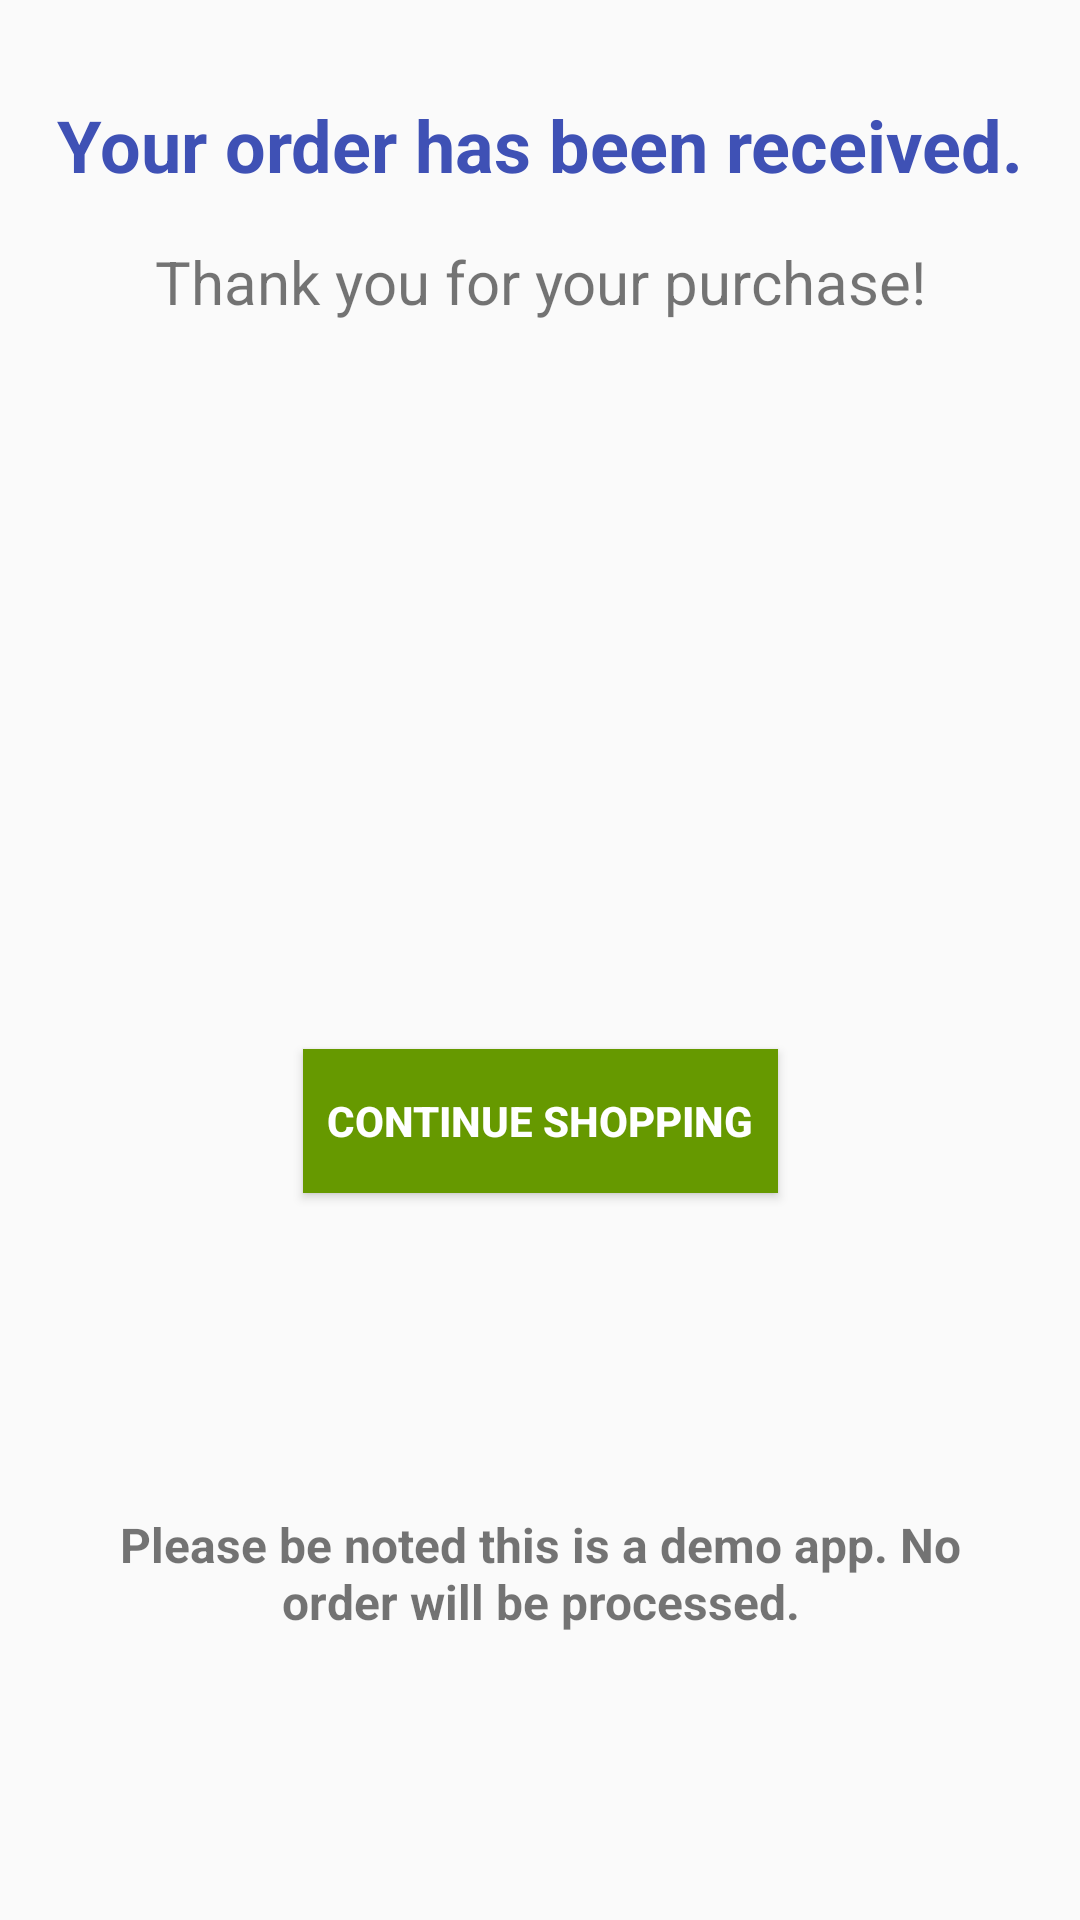

Android layout source for this screen:
<!-- AndroidManifest.xml: application theme AppTheme -->
<!-- res/layout/activity_paid.xml -->
<?xml version="1.0" encoding="utf-8"?>
<android.support.constraint.ConstraintLayout xmlns:android="http://schemas.android.com/apk/res/android"
    xmlns:app="http://schemas.android.com/apk/res-auto"
    xmlns:tools="http://schemas.android.com/tools"
    android:layout_width="match_parent"
    android:layout_height="match_parent"
    tools:context="com.sdk.android_demo.view.Paid">

    <TextView
        android:id="@+id/textView"
        android:layout_width="wrap_content"
        android:layout_height="wrap_content"
        android:layout_marginTop="32dp"
        android:text="Your order has been received."
        android:textColor="@color/colorPrimary"
        android:textSize="24sp"
        android:textStyle="bold"
        app:layout_constraintLeft_toLeftOf="parent"
        app:layout_constraintRight_toRightOf="parent"
        app:layout_constraintTop_toTopOf="parent" />

    <TextView
        android:id="@+id/textView2"
        android:layout_width="wrap_content"
        android:layout_height="wrap_content"
        android:layout_marginTop="16dp"
        android:text="Thank you for your purchase!"
        android:textSize="20sp"
        app:layout_constraintLeft_toLeftOf="parent"
        app:layout_constraintRight_toRightOf="parent"
        app:layout_constraintTop_toBottomOf="@+id/textView" />

    <Button
        android:id="@+id/BACK"
        android:layout_width="wrap_content"
        android:layout_height="wrap_content"
        android:background="@android:color/holo_green_dark"
        android:text="CONTINUE SHOPPING"
        android:textColor="@android:color/background_light"
        android:textStyle="bold"
        android:paddingLeft="8dp"
        android:paddingRight="8dp"
        app:layout_constraintBottom_toBottomOf="parent"
        app:layout_constraintLeft_toLeftOf="parent"
        app:layout_constraintRight_toRightOf="parent"
        app:layout_constraintTop_toBottomOf="@+id/textView2"
        android:onClick="continueShopping"/>

    <ImageView
        android:id="@+id/imageView"
        android:layout_width="wrap_content"
        android:layout_height="120dp"
        android:layout_marginTop="32dp"
        app:layout_constraintLeft_toLeftOf="parent"
        app:layout_constraintRight_toRightOf="parent"
        app:layout_constraintTop_toBottomOf="@+id/textView2"
        app:srcCompat="@drawable/icon" />

    <TextView
        android:id="@+id/textView3"
        android:layout_width="300dp"
        android:layout_height="wrap_content"
        android:layout_marginBottom="8dp"
        android:layout_marginTop="8dp"
        android:text="Please be noted this is a demo app. No order will be processed."
        android:textAlignment="center"
        android:textSize="16sp"
        android:textStyle="bold"
        app:layout_constraintBottom_toBottomOf="parent"
        app:layout_constraintLeft_toLeftOf="parent"
        app:layout_constraintRight_toRightOf="parent"
        app:layout_constraintTop_toTopOf="parent"
        app:layout_constraintVertical_bias="0.85" />

</android.support.constraint.ConstraintLayout>
<!-- resources referenced by this layout -->
<resources>
  <color name="colorPrimary">#3f51b5</color>
  <style name="AppTheme" parent="Theme.AppCompat.Light.DarkActionBar">
          
          <item name="colorPrimary">@color/colorPrimary</item>
          <item name="colorPrimaryDark">@color/colorPrimaryDark</item>
          <item name="colorAccent">@color/colorAccent</item>
          <item name="preferenceTheme">@style/PreferenceThemeOverlay</item>
      </style>
  <color name="colorPrimaryDark">#303F9F</color>
  <color name="colorAccent">#FF4081</color>
</resources>
